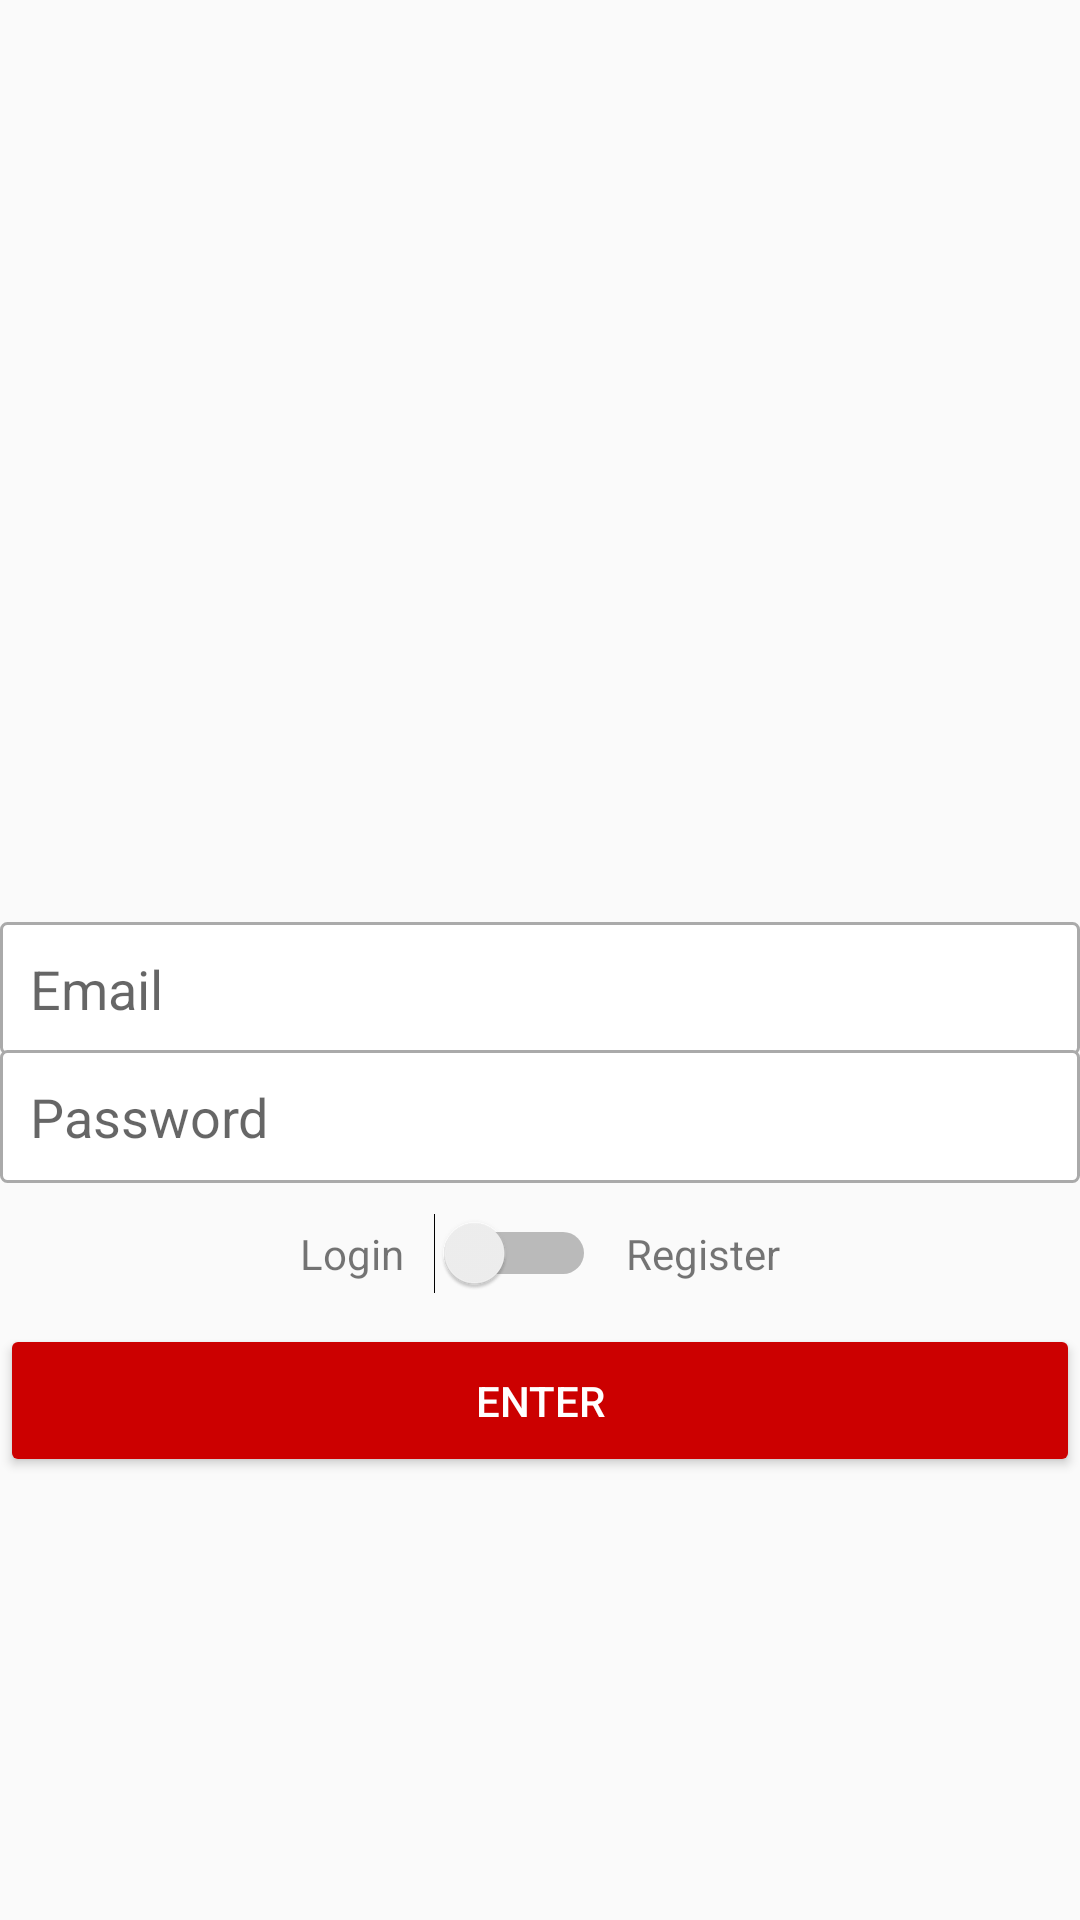

Reconstruct the res/layout file that produces this screen, plus the resources it refers to.
<!-- AndroidManifest.xml: application theme AppTheme -->
<!-- res/layout/activity_cadastro.xml -->
<?xml version="1.0" encoding="utf-8"?>
<LinearLayout xmlns:android="http://schemas.android.com/apk/res/android"
    xmlns:app="http://schemas.android.com/apk/res-auto"
    xmlns:tools="http://schemas.android.com/tools"
    android:layout_width="match_parent"
    android:layout_height="match_parent"
    android:orientation="vertical"
    android:layout_margin="16dp"
    android:gravity="center"

    tools:context=".activity.CadastroActivity" >

    <ImageView
        android:id="@+id/imageView"
        android:layout_width="200dp"
        android:layout_height="150dp"
        app:srcCompat="@drawable/cocktail"
        android:layout_marginBottom="20dp"/>

    <EditText
        android:id="@+id/editCadastroEmail"
        android:layout_width="match_parent"
        android:layout_height="wrap_content"
        android:background="@drawable/bg_edit_text"
        android:ems="10"
        android:hint="Email"
        android:inputType="textEmailAddress"
        android:padding="10dp" />

    <EditText
        android:id="@+id/editCadastroSenha"
        android:layout_width="match_parent"
        android:layout_height="wrap_content"
        android:layout_marginTop="-2dp"
        android:background="@drawable/bg_edit_text"
        android:ems="10"
        android:hint="Password"
        android:inputType="textPassword"
        android:padding="10dp" />

    <LinearLayout
        android:layout_width="match_parent"
        android:layout_height="wrap_content"
        android:layout_marginTop="10dp"
        android:gravity="center"
        android:orientation="horizontal">

        <TextView
            android:id="@+id/textViewC"
            android:layout_width="wrap_content"
            android:layout_height="wrap_content"
            android:layout_weight="0"
            android:text="Login" />

        <Switch
            android:id="@+id/switchAcesso"
            android:layout_width="wrap_content"
            android:layout_height="wrap_content"
            android:layout_marginLeft="10dp"
            android:layout_marginRight="10dp"
            android:layout_weight="0" />

        <TextView
            android:id="@+id/textView2"
            android:layout_width="wrap_content"
            android:layout_height="wrap_content"
            android:layout_weight="0"
            android:text="Register" />
    </LinearLayout>

    <Button
        android:id="@+id/buttonAcesso"
        android:layout_width="match_parent"
        android:layout_height="wrap_content"
        android:layout_marginTop="10dp"
        android:layout_marginBottom="10dp"
        android:padding="16dp"
        android:text="Enter"
        android:theme="@style/botaoPadrao" />
</LinearLayout>
<!-- resources referenced by this layout -->
<resources>
  <!-- drawable bg_edit_text (drawable) -->
  <?xml version="1.0" encoding="utf-8"?>
  <shape xmlns:android="http://schemas.android.com/apk/res/android"
      android:shape="rectangle">
  
      <solid android:color="#ffffff"/>
      <stroke android:width="1dp"
          android:color="@android:color/darker_gray"/>
  
      <corners android:radius="2dp"/>
  
  </shape>
  <style name="botaoPadrao" parent="Theme.AppCompat.Light">
  
          <item name="colorControlHighlight">#ff0000</item>
          <item name="colorButtonNormal">#cc0000</item>
          <item name="android:textColor">@android:color/white</item>
  
  
      </style>
  <style name="AppTheme" parent="Theme.AppCompat.Light.DarkActionBar">
          
          <item name="colorPrimary">#b20000</item>
          <item name="colorPrimaryDark">#990000</item>
          <item name="colorAccent">#b20000</item>
      </style>
</resources>
